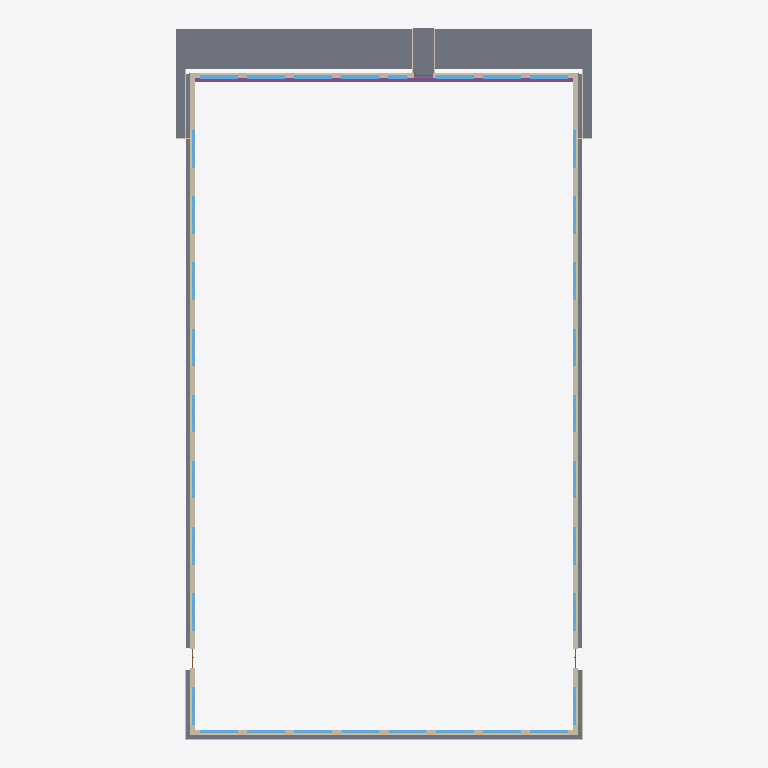
Plan cut of the same IFC building model at storey 'Lageplan' (level -0.19 m, cut at 1.21 m), seen from above with north up, elements coloured by IFC class: 34 windows (light blue), 11 walls (beige), 6 slabs (grey), 1 footing (purple). Cut surfaces are drawn darker.
Extent 44.2 m × 75.3 m × 12.6 m (x, y, z). Storeys (2): Lageplan at -0.19 m; Erdgeschoss at 0.00 m. Elements (142): 108 IfcWindow, 17 IfcWallStandardCase, 8 IfcSlab, 4 IfcBuildingElementProxy, 3 IfcDoor, 1 IfcFooting, 1 IfcRoof.

HEADER;
FILE_DESCRIPTION(('ViewDefinition [CoordinationView]'),'2;1');
FILE_NAME('123','2022-09-27T11:06:13',(''),(''),'The EXPRESS Data Manager Version 5.02.0100.07 : 28 Aug 2013','21.1.70.21 - Exporter 21.1.70.21 - Alternative-UI 2021.3.0.0','');
FILE_SCHEMA(('IFC2X3'));
ENDSEC;
DATA;
#120=IFCPROJECT('10h2MX4zj0wf9e5r$KNJhj',#41,'123',$,$,'Projektname','Projektstatus',(#112),#107);
#151=IFCSITE('10h2MX4zj0wf9e5r$KNJhl',#41,'Default',$,$,#150,$,$,.ELEMENT.,$,$,$,$,$);
#130=IFCBUILDING('10h2MX4zj0wf9e5r$KNJhi',#41,'',$,$,#32,$,'',.ELEMENT.,$,$,$);
#141=IFCBUILDINGSTOREY('10h2MX4zj0wf9e5ryhfqlw',#41,'Lageplan',$,'Ebene:Architektur',#139,$,'Lageplan',.ELEMENT.,-0.1900000002888);
#145=IFCBUILDINGSTOREY('10h2MX4zj0wf9e5ryhfQuQ',#41,'Erdgeschoss',$,'Ebene:Architektur',#144,$,'Erdgeschoss',.ELEMENT.,0.0);
#103812=IFCSLAB('0_hOL88mb9qRxG3TrLuNsX',#41,'Geschossdecke:Außenfläche, Gras:1815778',$,'Geschossdecke:Außenfläche, Gras',#103762,#103786,'1815778',.FLOOR.);
#103815=IFCSLAB('2KXxrBul53XvZVbbZhBBWT',#41,'Geschossdecke:Außenfläche, Gras:1815778:2',$,'Geschossdecke:Außenfläche, Gras',#103811,#103809,'1815778',.FLOOR.);
#103359=IFCSLAB('0J9q3stWX3ogaZU9NxDMCE',#41,'Geschossdecke:Außenfläche, Kiestraufe:1815741:3',$,'Geschossdecke:Außenfläche, Kiestraufe',#103352,#103349,'1815741',.FLOOR.);
#103353=IFCSLAB('0_hOL88mb9qRxG3TrLuNt_',#41,'Geschossdecke:Außenfläche, Kiestraufe:1815741',$,'Geschossdecke:Außenfläche, Kiestraufe',#103275,#103299,'1815741',.FLOOR.);
#346=IFCWALLSTANDARDCASE('0_hOL88mb9qRxG3TrLuNhs',#41,'Basiswand:Büro, BFT240, Kassette horizontal, 321, 323:1815477',$,'Basiswand:Büro, BFT240, Kassette horizontal, 321, 323',#326,#344,'1815477');
#390=IFCWALLSTANDARDCASE('0_hOL88mb9qRxG3TrLuNhq',#41,'Basiswand:Büro, BFT240, Kassette horizontal, 321, 323:1815479',$,'Basiswand:Büro, BFT240, Kassette horizontal, 321, 323',#370,#388,'1815479');
#103356=IFCSLAB('0Krk8Kedv7_97TknBWjnuX',#41,'Geschossdecke:Außenfläche, Kiestraufe:1815741:2',$,'Geschossdecke:Außenfläche, Kiestraufe',#103351,#103326,'1815741',.FLOOR.);
#64868=IFCFOOTING('0_hOL88mb9qRxG3TrLuNgZ',#41,'Fundament FREI:Fundament FREI:1815520',$,'Fundament FREI:Fundament FREI',#64867,#64864,'1815520',.NOTDEFINED.);
#44911=IFCWALLSTANDARDCASE('0_hOL88mb9qRxG3TrLuNgB',#41,'Basiswand:Büro, BFT240, Kassette horizontal, 321, 323:1815496',$,'Basiswand:Büro, BFT240, Kassette horizontal, 321, 323',#44866,#44909,'1815496');
#189=IFCWALLSTANDARDCASE('0_hOL88mb9qRxG3TrLuNhm',#41,'Basiswand:Büro, BFT240, Kassette horizontal, 321, 323:1815475',$,'Basiswand:Büro, BFT240, Kassette horizontal, 321, 323',#158,#185,'1815475');
#102373=IFCSLAB('0_hOL88mb9qRxG3TrLuNqv',#41,'Geschossdecke:Außenfläche, Pflaster, PKW:1815674',$,'Geschossdecke:Außenfläche, Pflaster, PKW',#102336,#102371,'1815674',.FLOOR.);
#103119=IFCWALLSTANDARDCASE('0_hOL88mb9qRxG3TrLuNtx',#41,'Basiswand:Bordstein, BFT100:1815736',$,'Basiswand:Bordstein, BFT100',#103099,#103117,'1815736');
#24170=IFCWINDOW('0_hOL88mb9qRxG3TrLuNh$',#41,'Fenster Frei 3tlg, variabel, mit Anschlag und Sonnenschutz:Fenster Frei 3tlg, variabel, mit Anschlag und Sonnenschutz:1815484',$,'Fenster Frei 3tlg, variabel, mit Anschlag und Sonnenschutz:Fenster Frei 3tlg, variabel, mit Anschlag und Sonnenschutz',#105898,#24164,'1815484',1.74,3.99999999999999);
#24127=IFCWINDOW('0_hOL88mb9qRxG3TrLuNhu',#41,'Fenster Frei 3tlg, variabel, mit Anschlag und Sonnenschutz:Fenster Frei 3tlg, variabel, mit Anschlag und Sonnenschutz:1815483',$,'Fenster Frei 3tlg, variabel, mit Anschlag und Sonnenschutz:Fenster Frei 3tlg, variabel, mit Anschlag und Sonnenschutz',#105933,#24121,'1815483',1.74,3.99999999999999);
#24220=IFCWINDOW('0_hOL88mb9qRxG3TrLuNhz',#41,'Fenster Frei 3tlg, variabel, mit Anschlag und Sonnenschutz:Fenster Frei 3tlg, variabel, mit Anschlag und Sonnenschutz:1815486',$,'Fenster Frei 3tlg, variabel, mit Anschlag und Sonnenschutz:Fenster Frei 3tlg, variabel, mit Anschlag und Sonnenschutz',#106003,#24214,'1815486',1.74,3.99999999999999);
#24195=IFCWINDOW('0_hOL88mb9qRxG3TrLuNh_',#41,'Fenster Frei 3tlg, variabel, mit Anschlag und Sonnenschutz:Fenster Frei 3tlg, variabel, mit Anschlag und Sonnenschutz:1815485',$,'Fenster Frei 3tlg, variabel, mit Anschlag und Sonnenschutz:Fenster Frei 3tlg, variabel, mit Anschlag und Sonnenschutz',#105968,#24189,'1815485',1.74,3.99999999999999);
#64800=IFCWINDOW('0_hOL88mb9qRxG3TrLuNgR',#41,'Fenster Frei 3tlg, variabel, mit Anschlag und Sonnenschutz:Fenster Frei 3tlg, variabel, mit Anschlag und Sonnenschutz:1815512',$,'Fenster Frei 3tlg, variabel, mit Anschlag und Sonnenschutz:Fenster Frei 3tlg, variabel, mit Anschlag und Sonnenschutz',#106248,#64794,'1815512',1.74,3.99999999999999);
#64825=IFCWINDOW('0_hOL88mb9qRxG3TrLuNgQ',#41,'Fenster Frei 3tlg, variabel, mit Anschlag und Sonnenschutz:Fenster Frei 3tlg, variabel, mit Anschlag und Sonnenschutz:1815513',$,'Fenster Frei 3tlg, variabel, mit Anschlag und Sonnenschutz:Fenster Frei 3tlg, variabel, mit Anschlag und Sonnenschutz',#106283,#64819,'1815513',1.74,3.99999999999999);
#104989=IFCWINDOW('2zrJq$3K906exUwvdqf_O6',#41,'Fenster Frei 3tlg, variabel, mit Anschlag und Sonnenschutz:Fenster Frei 3tlg, variabel, mit Anschlag und Sonnenschutz:1860063',$,'Fenster Frei 3tlg, variabel, mit Anschlag und Sonnenschutz:Fenster Frei 3tlg, variabel, mit Anschlag und Sonnenschutz',#106703,#104983,'1860063',1.74,3.99999999999999);
#25313=IFCWINDOW('0_hOL88mb9qRxG3TrLuNg5',#41,'Fenster Frei 3tlg, variabel, mit Anschlag und Sonnenschutz:Fenster Frei 3tlg, variabel, mit Anschlag und Sonnenschutz:1815494',$,'Fenster Frei 3tlg, variabel, mit Anschlag und Sonnenschutz:Fenster Frei 3tlg, variabel, mit Anschlag und Sonnenschutz',#107918,#25307,'1815494',1.74,3.99999999999999);
#44840=IFCWINDOW('0_hOL88mb9qRxG3TrLuNg4',#41,'Fenster Frei 3tlg, variabel, mit Anschlag und Sonnenschutz:Fenster Frei 3tlg, variabel, mit Anschlag und Sonnenschutz:1815495',$,'Fenster Frei 3tlg, variabel, mit Anschlag und Sonnenschutz:Fenster Frei 3tlg, variabel, mit Anschlag und Sonnenschutz',#106838,#44834,'1815495',4.0,1.73999999999999);
#64443=IFCWINDOW('0_hOL88mb9qRxG3TrLuNg9',#41,'Fenster Frei 3tlg, variabel, mit Anschlag und Sonnenschutz:Fenster Frei 3tlg, variabel, mit Anschlag und Sonnenschutz:1815498',$,'Fenster Frei 3tlg, variabel, mit Anschlag und Sonnenschutz:Fenster Frei 3tlg, variabel, mit Anschlag und Sonnenschutz',#108900,#64437,'1815498',3.99999999999999,1.73999999999999);
#64525=IFCWINDOW('0_hOL88mb9qRxG3TrLuNgE',#41,'Fenster Frei 3tlg, variabel, mit Anschlag und Sonnenschutz:Fenster Frei 3tlg, variabel, mit Anschlag und Sonnenschutz:1815501',$,'Fenster Frei 3tlg, variabel, mit Anschlag und Sonnenschutz:Fenster Frei 3tlg, variabel, mit Anschlag und Sonnenschutz',#109005,#64519,'1815501',3.99999999999999,1.73999999999999);
#64550=IFCWINDOW('0_hOL88mb9qRxG3TrLuNgD',#41,'Fenster Frei 3tlg, variabel, mit Anschlag und Sonnenschutz:Fenster Frei 3tlg, variabel, mit Anschlag und Sonnenschutz:1815502',$,'Fenster Frei 3tlg, variabel, mit Anschlag und Sonnenschutz:Fenster Frei 3tlg, variabel, mit Anschlag und Sonnenschutz',#109040,#64544,'1815502',3.99999999999999,1.73999999999999);
#64575=IFCWINDOW('0_hOL88mb9qRxG3TrLuNgC',#41,'Fenster Frei 3tlg, variabel, mit Anschlag und Sonnenschutz:Fenster Frei 3tlg, variabel, mit Anschlag und Sonnenschutz:1815503',$,'Fenster Frei 3tlg, variabel, mit Anschlag und Sonnenschutz:Fenster Frei 3tlg, variabel, mit Anschlag und Sonnenschutz',#109075,#64569,'1815503',3.99999999999999,1.73999999999999);
#64750=IFCWINDOW('0_hOL88mb9qRxG3TrLuNgL',#41,'Fenster Frei 3tlg, variabel, mit Anschlag und Sonnenschutz:Fenster Frei 3tlg, variabel, mit Anschlag und Sonnenschutz:1815510',$,'Fenster Frei 3tlg, variabel, mit Anschlag und Sonnenschutz:Fenster Frei 3tlg, variabel, mit Anschlag und Sonnenschutz',#109320,#64744,'1815510',3.99999999999999,1.73999999999999);
#64775=IFCWINDOW('0_hOL88mb9qRxG3TrLuNgK',#41,'Fenster Frei 3tlg, variabel, mit Anschlag und Sonnenschutz:Fenster Frei 3tlg, variabel, mit Anschlag und Sonnenschutz:1815511',$,'Fenster Frei 3tlg, variabel, mit Anschlag und Sonnenschutz:Fenster Frei 3tlg, variabel, mit Anschlag und Sonnenschutz',#109355,#64769,'1815511',3.99999999999999,1.73999999999999);
#64999=IFCWINDOW('0_hOL88mb9qRxG3TrLuNgb',#41,'Fenster Frei 3tlg, variabel, mit Anschlag und Sonnenschutz:Fenster Frei 3tlg, variabel, mit Anschlag und Sonnenschutz:1815526',$,'Fenster Frei 3tlg, variabel, mit Anschlag und Sonnenschutz:Fenster Frei 3tlg, variabel, mit Anschlag und Sonnenschutz',#107953,#64993,'1815526',3.99999999999999,1.74000000000001);
#65024=IFCWINDOW('0_hOL88mb9qRxG3TrLuNga',#41,'Fenster Frei 3tlg, variabel, mit Anschlag und Sonnenschutz:Fenster Frei 3tlg, variabel, mit Anschlag und Sonnenschutz:1815527',$,'Fenster Frei 3tlg, variabel, mit Anschlag und Sonnenschutz:Fenster Frei 3tlg, variabel, mit Anschlag und Sonnenschutz',#106873,#65018,'1815527',4.0,1.74000000000001);
#103938=IFCWINDOW('2zrJq$3K906exUwvdqfzRt',#41,'Fenster Frei 3tlg, variabel, mit Anschlag und Sonnenschutz:Fenster Frei 3tlg, variabel, mit Anschlag und Sonnenschutz:1855790',$,'Fenster Frei 3tlg, variabel, mit Anschlag und Sonnenschutz:Fenster Frei 3tlg, variabel, mit Anschlag und Sonnenschutz',#108163,#103932,'1855790',1.74,3.99999999999999);
#104038=IFCWINDOW('2zrJq$3K906exUwvdqfzK3',#41,'Fenster Frei 3tlg, variabel, mit Anschlag und Sonnenschutz:Fenster Frei 3tlg, variabel, mit Anschlag und Sonnenschutz:1856218',$,'Fenster Frei 3tlg, variabel, mit Anschlag und Sonnenschutz:Fenster Frei 3tlg, variabel, mit Anschlag und Sonnenschutz',#108303,#104032,'1856218',1.74,3.99999999999999);
#104088=IFCWINDOW('2zrJq$3K906exUwvdqfzJz',#41,'Fenster Frei 3tlg, variabel, mit Anschlag und Sonnenschutz:Fenster Frei 3tlg, variabel, mit Anschlag und Sonnenschutz:1856292',$,'Fenster Frei 3tlg, variabel, mit Anschlag und Sonnenschutz:Fenster Frei 3tlg, variabel, mit Anschlag und Sonnenschutz',#108373,#104082,'1856292',1.74,3.99999999999999);
#104063=IFCWINDOW('2zrJq$3K906exUwvdqfzJQ',#41,'Fenster Frei 3tlg, variabel, mit Anschlag und Sonnenschutz:Fenster Frei 3tlg, variabel, mit Anschlag und Sonnenschutz:1856259',$,'Fenster Frei 3tlg, variabel, mit Anschlag und Sonnenschutz:Fenster Frei 3tlg, variabel, mit Anschlag und Sonnenschutz',#108338,#104057,'1856259',1.74,3.99999999999999);
#104113=IFCWINDOW('2zrJq$3K906exUwvdqfzIi',#41,'Fenster Frei 3tlg, variabel, mit Anschlag und Sonnenschutz:Fenster Frei 3tlg, variabel, mit Anschlag und Sonnenschutz:1856373',$,'Fenster Frei 3tlg, variabel, mit Anschlag und Sonnenschutz:Fenster Frei 3tlg, variabel, mit Anschlag und Sonnenschutz',#107118,#104107,'1856373',4.0,1.73999999999999);
#104213=IFCWINDOW('2zrJq$3K906exUwvdqfzC0',#41,'Fenster Frei 3tlg, variabel, mit Anschlag und Sonnenschutz:Fenster Frei 3tlg, variabel, mit Anschlag und Sonnenschutz:1856729',$,'Fenster Frei 3tlg, variabel, mit Anschlag und Sonnenschutz:Fenster Frei 3tlg, variabel, mit Anschlag und Sonnenschutz',#107258,#104207,'1856729',4.0,1.73999999999999);
#104238=IFCWINDOW('2zrJq$3K906exUwvdqfzB9',#41,'Fenster Frei 3tlg, variabel, mit Anschlag und Sonnenschutz:Fenster Frei 3tlg, variabel, mit Anschlag und Sonnenschutz:1856784',$,'Fenster Frei 3tlg, variabel, mit Anschlag und Sonnenschutz:Fenster Frei 3tlg, variabel, mit Anschlag und Sonnenschutz',#107293,#104232,'1856784',4.0,1.73999999999999);
#104263=IFCWINDOW('2zrJq$3K906exUwvdqfzAA',#41,'Fenster Frei 3tlg, variabel, mit Anschlag und Sonnenschutz:Fenster Frei 3tlg, variabel, mit Anschlag und Sonnenschutz:1856851',$,'Fenster Frei 3tlg, variabel, mit Anschlag und Sonnenschutz:Fenster Frei 3tlg, variabel, mit Anschlag und Sonnenschutz',#107328,#104257,'1856851',4.0,1.73999999999999);
#64500=IFCWINDOW('0_hOL88mb9qRxG3TrLuNgF',#41,'Fenster Frei 3tlg, variabel, mit Anschlag und Sonnenschutz:Fenster Frei 3tlg, variabel, mit Anschlag und Sonnenschutz:1815500',$,'Fenster Frei 3tlg, variabel, mit Anschlag und Sonnenschutz:Fenster Frei 3tlg, variabel, mit Anschlag und Sonnenschutz',#108970,#64494,'1815500',3.99999999999999,1.73999999999999);
#64475=IFCWINDOW('0_hOL88mb9qRxG3TrLuNg8',#41,'Fenster Frei 3tlg, variabel, mit Anschlag und Sonnenschutz:Fenster Frei 3tlg, variabel, mit Anschlag und Sonnenschutz:1815499',$,'Fenster Frei 3tlg, variabel, mit Anschlag und Sonnenschutz:Fenster Frei 3tlg, variabel, mit Anschlag und Sonnenschutz',#108935,#64469,'1815499',3.99999999999999,1.73999999999999);
#103988=IFCWINDOW('2zrJq$3K906exUwvdqfzMR',#41,'Fenster Frei 3tlg, variabel, mit Anschlag und Sonnenschutz:Fenster Frei 3tlg, variabel, mit Anschlag und Sonnenschutz:1856066',$,'Fenster Frei 3tlg, variabel, mit Anschlag und Sonnenschutz:Fenster Frei 3tlg, variabel, mit Anschlag und Sonnenschutz',#108233,#103982,'1856066',1.74,3.99999999999999);
#103963=IFCWINDOW('2zrJq$3K906exUwvdqfzOS',#41,'Fenster Frei 3tlg, variabel, mit Anschlag und Sonnenschutz:Fenster Frei 3tlg, variabel, mit Anschlag und Sonnenschutz:1855941',$,'Fenster Frei 3tlg, variabel, mit Anschlag und Sonnenschutz:Fenster Frei 3tlg, variabel, mit Anschlag und Sonnenschutz',#108198,#103957,'1855941',1.74,3.99999999999999);
#104013=IFCWINDOW('2zrJq$3K906exUwvdqfzMk',#41,'Fenster Frei 3tlg, variabel, mit Anschlag und Sonnenschutz:Fenster Frei 3tlg, variabel, mit Anschlag und Sonnenschutz:1856119',$,'Fenster Frei 3tlg, variabel, mit Anschlag und Sonnenschutz:Fenster Frei 3tlg, variabel, mit Anschlag und Sonnenschutz',#108268,#104007,'1856119',1.74,3.99999999999999);
#104138=IFCWINDOW('2zrJq$3K906exUwvdqfzHZ',#41,'Fenster Frei 3tlg, variabel, mit Anschlag und Sonnenschutz:Fenster Frei 3tlg, variabel, mit Anschlag und Sonnenschutz:1856442',$,'Fenster Frei 3tlg, variabel, mit Anschlag und Sonnenschutz:Fenster Frei 3tlg, variabel, mit Anschlag und Sonnenschutz',#107153,#104132,'1856442',4.0,1.73999999999999);
#104163=IFCWINDOW('2zrJq$3K906exUwvdqfzFi',#41,'Fenster Frei 3tlg, variabel, mit Anschlag und Sonnenschutz:Fenster Frei 3tlg, variabel, mit Anschlag und Sonnenschutz:1856565',$,'Fenster Frei 3tlg, variabel, mit Anschlag und Sonnenschutz:Fenster Frei 3tlg, variabel, mit Anschlag und Sonnenschutz',#107188,#104157,'1856565',4.0,1.73999999999999);
#104188=IFCWINDOW('2zrJq$3K906exUwvdqfzEt',#41,'Fenster Frei 3tlg, variabel, mit Anschlag und Sonnenschutz:Fenster Frei 3tlg, variabel, mit Anschlag und Sonnenschutz:1856622',$,'Fenster Frei 3tlg, variabel, mit Anschlag und Sonnenschutz:Fenster Frei 3tlg, variabel, mit Anschlag und Sonnenschutz',#107223,#104182,'1856622',4.0,1.73999999999999);
#102292=IFCWINDOW('0_hOL88mb9qRxG3TrLuNqm',#41,'Fenster Frei 2tlg, variabel, mit Anschlag und Sonnenschutz:Fenster Frei 2tlg, variabel, mit Anschlag und Sonnenschutz, Büro:1815667',$,'Fenster Frei 2tlg, variabel, mit Anschlag und Sonnenschutz:Fenster Frei 2tlg, variabel, mit Anschlag und Sonnenschutz, Büro',#106668,#102286,'1815667',1.74,2.0);
#103207=IFCWALLSTANDARDCASE('0_hOL88mb9qRxG3TrLuNtv',#41,'Basiswand:Bordstein, BFT100:1815738',$,'Basiswand:Bordstein, BFT100',#103187,#103205,'1815738');
#103251=IFCWALLSTANDARDCASE('0_hOL88mb9qRxG3TrLuNtu',#41,'Basiswand:Bordstein, BFT100:1815739',$,'Basiswand:Bordstein, BFT100',#103231,#103249,'1815739');
#102987=IFCWALLSTANDARDCASE('0_hOL88mb9qRxG3TrLuNts',#41,'Basiswand:Bordstein, BFT100:1815733',$,'Basiswand:Bordstein, BFT100',#102967,#102985,'1815733');
#103075=IFCWALLSTANDARDCASE('0_hOL88mb9qRxG3TrLuNtq',#41,'Basiswand:Bordstein, BFT100:1815735',$,'Basiswand:Bordstein, BFT100',#103055,#103073,'1815735');
#102811=IFCWALLSTANDARDCASE('0_hOL88mb9qRxG3TrLuNtJ',#41,'Basiswand:Bordstein, BFT100:1815696',$,'Basiswand:Bordstein, BFT100',#102791,#102809,'1815696');
#102855=IFCWALLSTANDARDCASE('0_hOL88mb9qRxG3TrLuNtI',#41,'Basiswand:Bordstein, BFT100:1815697',$,'Basiswand:Bordstein, BFT100',#102835,#102853,'1815697');
ENDSEC;